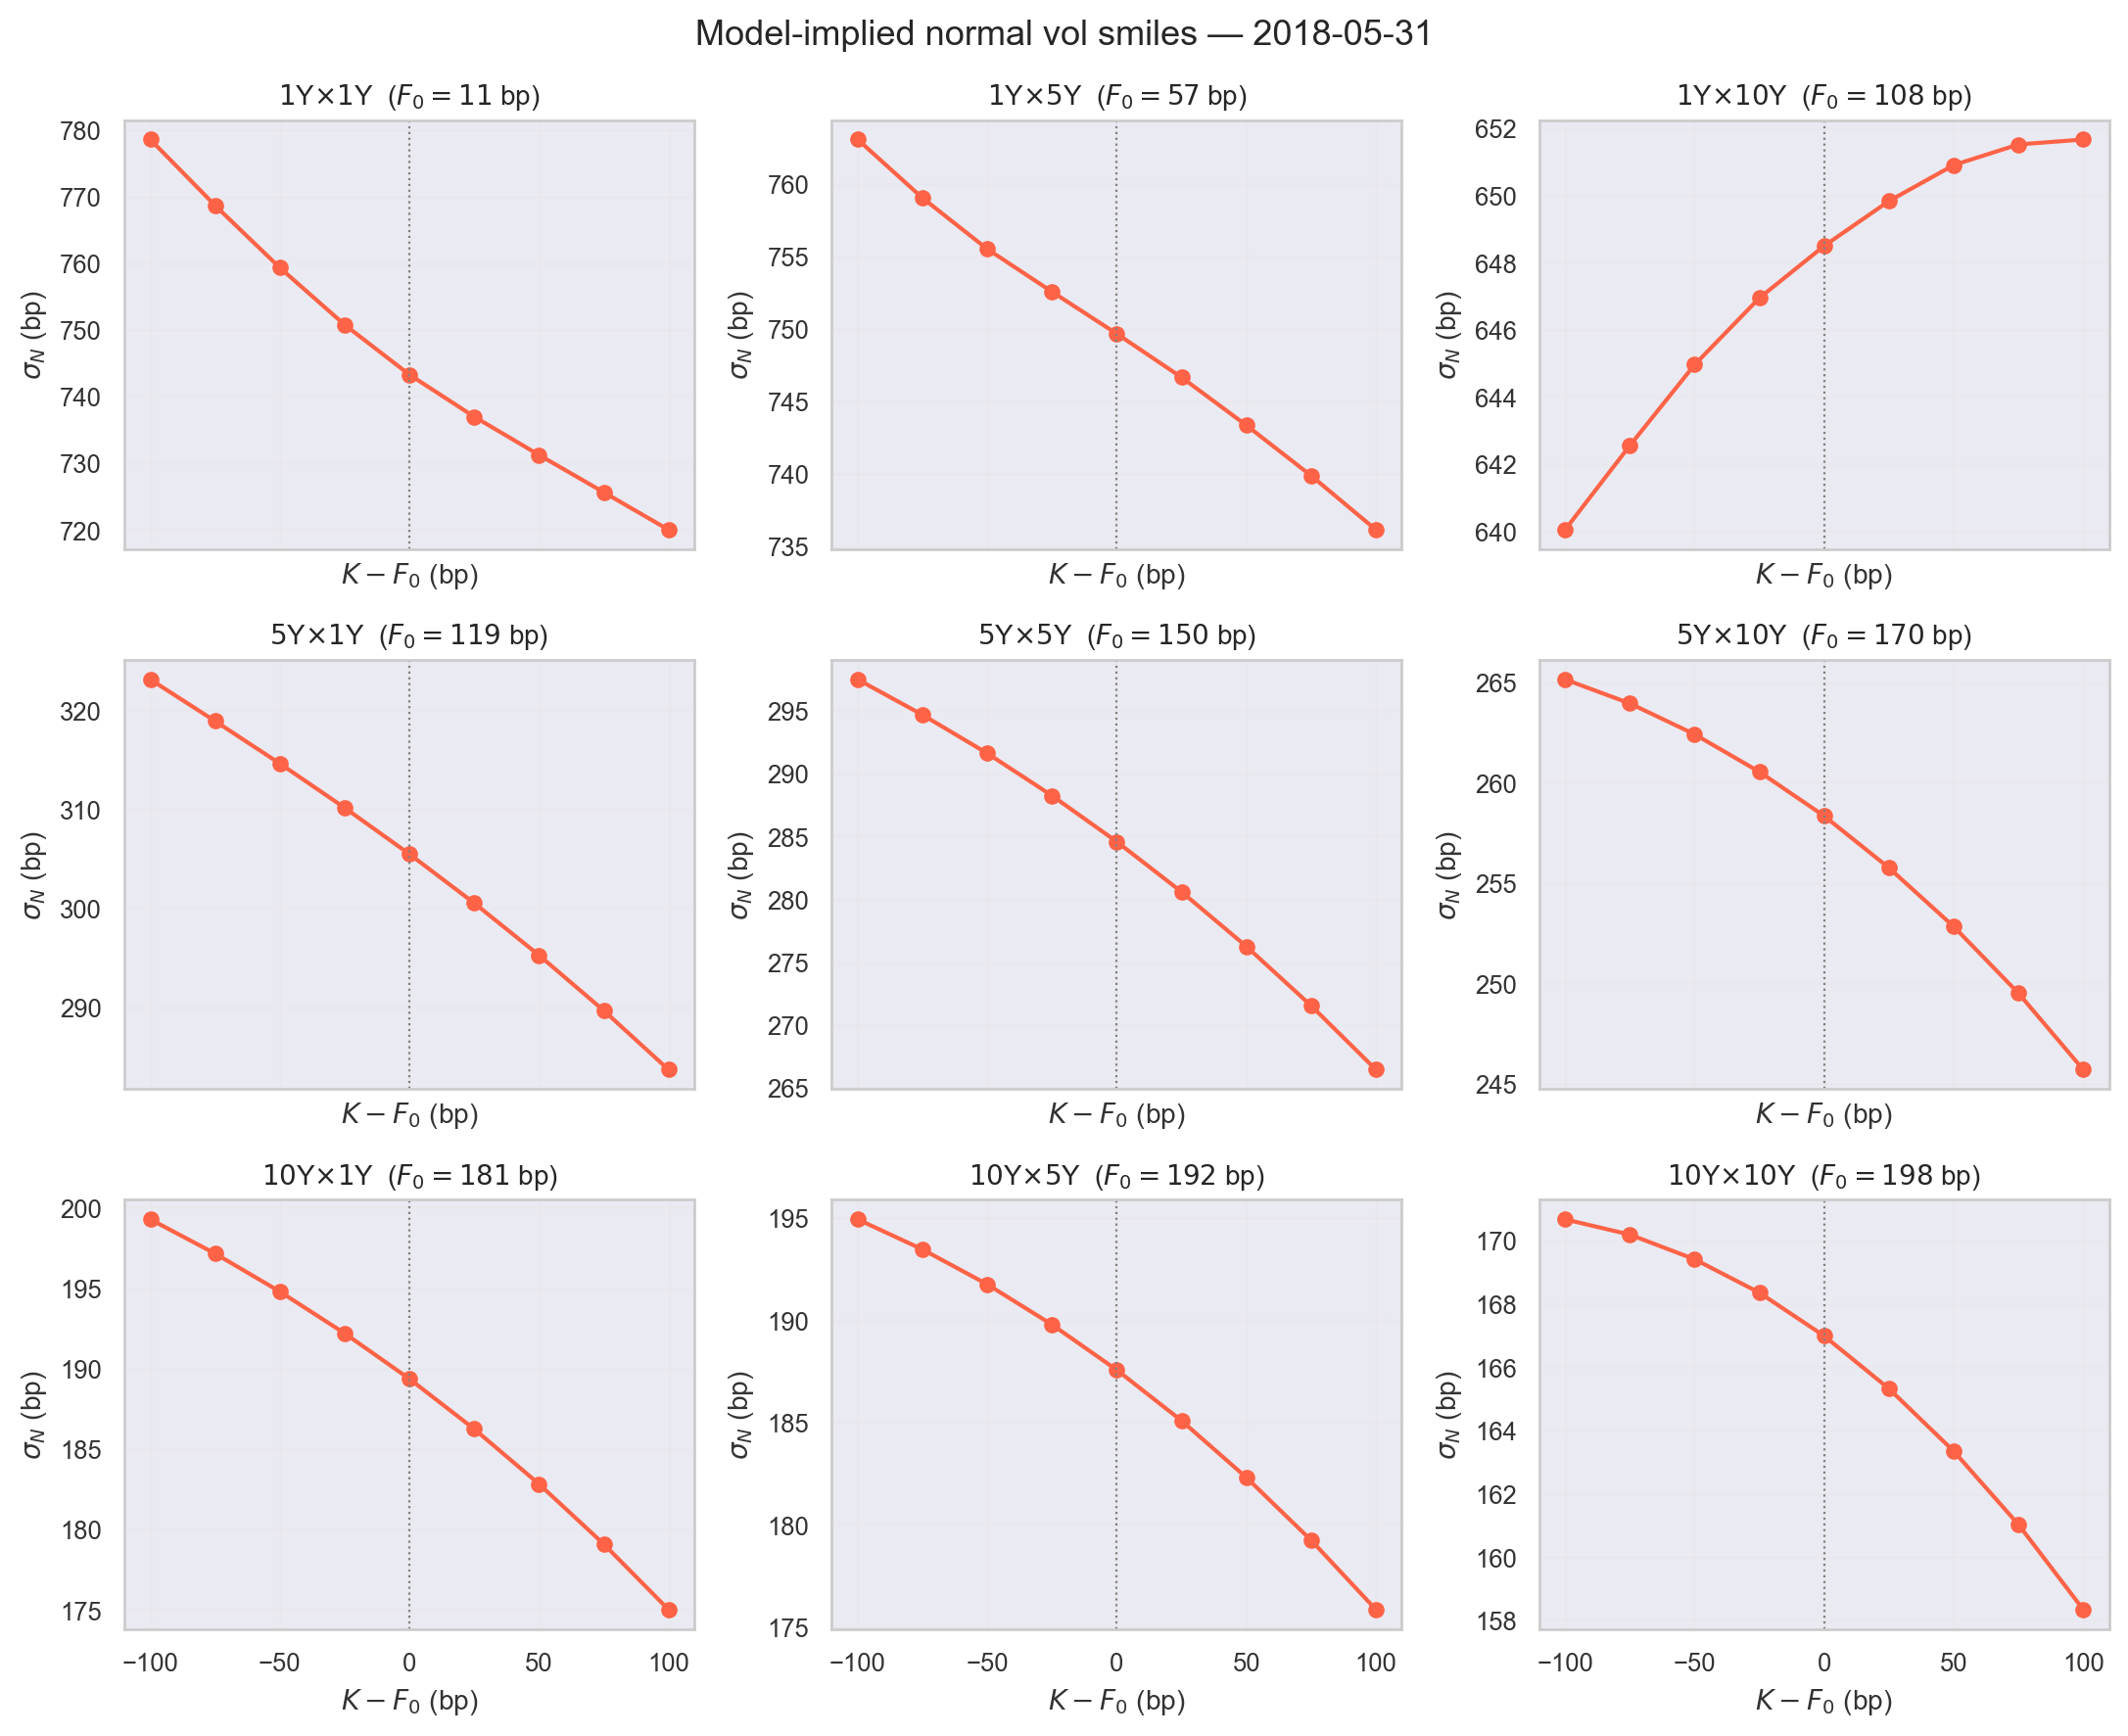

The file beside this chart, header and first rows:
expiry, tenor, F0_bp, A0, offset_bp, strike_bp, price, stderr, n_valid, n_total, sigma_N_bp
1, 1, 11.23, 1.001, -100, -88.77, 3.1362834477e-02, 1.563459e-03, 4891, 10000, 778.6
1, 1, 11.23, 1.001, -75.00, -63.77, 3.0856940134e-02, 1.568235e-03, 4891, 10000, 768.7
1, 1, 11.23, 1.001, -50.00, -38.77, 3.0403209692e-02, 1.572984e-03, 4891, 10000, 759.4
1, 1, 11.23, 1.001, -25.00, -13.77, 3.0012044604e-02, 1.577690e-03, 4891, 10000, 750.8
1, 1, 11.23, 1.001, 0.00, 11.23, 2.9696108322e-02, 1.582335e-03, 4891, 10000, 743.3
1, 1, 11.23, 1.001, 25.00, 36.23, 2.9461013774e-02, 1.586913e-03, 4891, 10000, 737
1, 1, 11.23, 1.001, 50.00, 61.23, 2.9283028530e-02, 1.591473e-03, 4891, 10000, 731.3
1, 1, 11.23, 1.001, 75.00, 86.23, 2.9145269116e-02, 1.596049e-03, 4891, 10000, 725.6
1, 1, 11.23, 1.001, 100, 111.2, 2.9042859431e-02, 1.600650e-03, 4891, 10000, 720
1, 5, 56.69, 4.956, -100, -43.31, 1.5216516374e-01, 3.998362e-03, 4891, 10000, 763
1, 5, 56.69, 4.956, -75.00, -18.31, 1.5080712451e-01, 4.037807e-03, 4891, 10000, 759
1, 5, 56.69, 4.956, -50.00, 6.692, 1.4970604745e-01, 4.077098e-03, 4891, 10000, 755.5
1, 5, 56.69, 4.956, -25.00, 31.69, 1.4887795185e-01, 4.116203e-03, 4891, 10000, 752.5
1, 5, 56.69, 4.956, 0.00, 56.69, 1.4822330995e-01, 4.155506e-03, 4891, 10000, 749.6
1, 5, 56.69, 4.956, 25.00, 81.69, 1.4771197278e-01, 4.195118e-03, 4891, 10000, 746.6
1, 5, 56.69, 4.956, 50.00, 106.7, 1.4730874273e-01, 4.235162e-03, 4891, 10000, 743.3
1, 5, 56.69, 4.956, 75.00, 131.7, 1.4703992755e-01, 4.275536e-03, 4891, 10000, 739.9
1, 5, 56.69, 4.956, 100, 156.7, 1.4689327265e-01, 4.316276e-03, 4891, 10000, 736.1
1, 10, 108, 9.608, -100, 8.007, 2.4832484447e-01, 5.019459e-03, 4891, 10000, 640
1, 10, 108, 9.608, -75.00, 33.01, 2.4797424723e-01, 5.118986e-03, 4891, 10000, 642.6
1, 10, 108, 9.608, -50.00, 58.01, 2.4796377045e-01, 5.219620e-03, 4891, 10000, 645
1, 10, 108, 9.608, -25.00, 83.01, 2.4816847812e-01, 5.321896e-03, 4891, 10000, 646.9
1, 10, 108, 9.608, 0.00, 108, 2.4857805835e-01, 5.425766e-03, 4891, 10000, 648.5
1, 10, 108, 9.608, 25.00, 133, 2.4927408414e-01, 5.530760e-03, 4891, 10000, 649.8
1, 10, 108, 9.608, 50.00, 158, 2.5023678430e-01, 5.636893e-03, 4891, 10000, 650.9
1, 10, 108, 9.608, 75.00, 183, 2.5138936685e-01, 5.744433e-03, 4891, 10000, 651.5
1, 10, 108, 9.608, 100, 208, 2.5272798644e-01, 5.853308e-03, 4891, 10000, 651.7
5, 1, 118.7, 0.9745, -100, 18.66, 2.8356415095e-02, 7.191722e-04, 4822, 10000, 323.1
5, 1, 118.7, 0.9745, -75.00, 43.66, 2.7875271155e-02, 7.215872e-04, 4822, 10000, 318.9
5, 1, 118.7, 0.9745, -50.00, 68.66, 2.7418213609e-02, 7.240244e-04, 4822, 10000, 314.6
5, 1, 118.7, 0.9745, -25.00, 93.66, 2.6978557364e-02, 7.265142e-04, 4822, 10000, 310.2
5, 1, 118.7, 0.9745, 0.00, 118.7, 2.6554450016e-02, 7.290661e-04, 4822, 10000, 305.5
5, 1, 118.7, 0.9745, 25.00, 143.7, 2.6142430448e-02, 7.316953e-04, 4822, 10000, 300.5
5, 1, 118.7, 0.9745, 50.00, 168.7, 2.5740432330e-02, 7.344106e-04, 4822, 10000, 295.3
5, 1, 118.7, 0.9745, 75.00, 193.7, 2.5349384538e-02, 7.372092e-04, 4822, 10000, 289.7
5, 1, 118.7, 0.9745, 100, 218.7, 2.4967680664e-02, 7.400978e-04, 4822, 10000, 283.7
5, 5, 150.1, 4.728, -100, 50.13, 1.2688593705e-01, 2.536723e-03, 4822, 10000, 297.5
5, 5, 150.1, 4.728, -75.00, 75.13, 1.2508600947e-01, 2.562377e-03, 4822, 10000, 294.7
5, 5, 150.1, 4.728, -50.00, 100.1, 1.2335102583e-01, 2.588494e-03, 4822, 10000, 291.6
5, 5, 150.1, 4.728, -25.00, 125.1, 1.2165814169e-01, 2.615185e-03, 4822, 10000, 288.2
5, 5, 150.1, 4.728, 0.00, 150.1, 1.2002011238e-01, 2.642380e-03, 4822, 10000, 284.6
5, 5, 150.1, 4.728, 25.00, 175.1, 1.1842798931e-01, 2.670116e-03, 4822, 10000, 280.6
5, 5, 150.1, 4.728, 50.00, 200.1, 1.1688494892e-01, 2.698369e-03, 4822, 10000, 276.2
5, 5, 150.1, 4.728, 75.00, 225.1, 1.1538349004e-01, 2.727166e-03, 4822, 10000, 271.5
5, 5, 150.1, 4.728, 100, 250.1, 1.1394185425e-01, 2.756418e-03, 4822, 10000, 266.4
5, 10, 170.2, 9.055, -100, 70.23, 2.1721345313e-01, 4.184816e-03, 4822, 10000, 265.2
5, 10, 170.2, 9.055, -75.00, 95.23, 2.1492798300e-01, 4.261937e-03, 4822, 10000, 264
5, 10, 170.2, 9.055, -50.00, 120.2, 2.1273312087e-01, 4.340375e-03, 4822, 10000, 262.4
5, 10, 170.2, 9.055, -25.00, 145.2, 2.1064567968e-01, 4.419992e-03, 4822, 10000, 260.5
5, 10, 170.2, 9.055, 0.00, 170.2, 2.0867486031e-01, 4.500697e-03, 4822, 10000, 258.3
5, 10, 170.2, 9.055, 25.00, 195.2, 2.0678180893e-01, 4.582629e-03, 4822, 10000, 255.8
5, 10, 170.2, 9.055, 50.00, 220.2, 2.0501741054e-01, 4.665502e-03, 4822, 10000, 252.8
5, 10, 170.2, 9.055, 75.00, 245.2, 2.0335188808e-01, 4.749414e-03, 4822, 10000, 249.5
5, 10, 170.2, 9.055, 100, 270.2, 2.0173558173e-01, 4.834535e-03, 4822, 10000, 245.7
10, 1, 181, 0.8988, -100, 80.96, 2.2879215124e-02, 4.162614e-04, 4534, 10000, 199.3
10, 1, 181, 0.8988, -75.00, 106, 2.2515811075e-02, 4.184876e-04, 4534, 10000, 197.2
10, 1, 181, 0.8988, -50.00, 131, 2.2158974458e-02, 4.208766e-04, 4534, 10000, 194.8
10, 1, 181, 0.8988, -25.00, 156, 2.1810442551e-02, 4.234178e-04, 4534, 10000, 192.2
10, 1, 181, 0.8988, 0.00, 181, 2.1471317118e-02, 4.261044e-04, 4534, 10000, 189.4
10, 1, 181, 0.8988, 25.00, 206, 2.1136944111e-02, 4.289615e-04, 4534, 10000, 186.2
... 21 more rows
